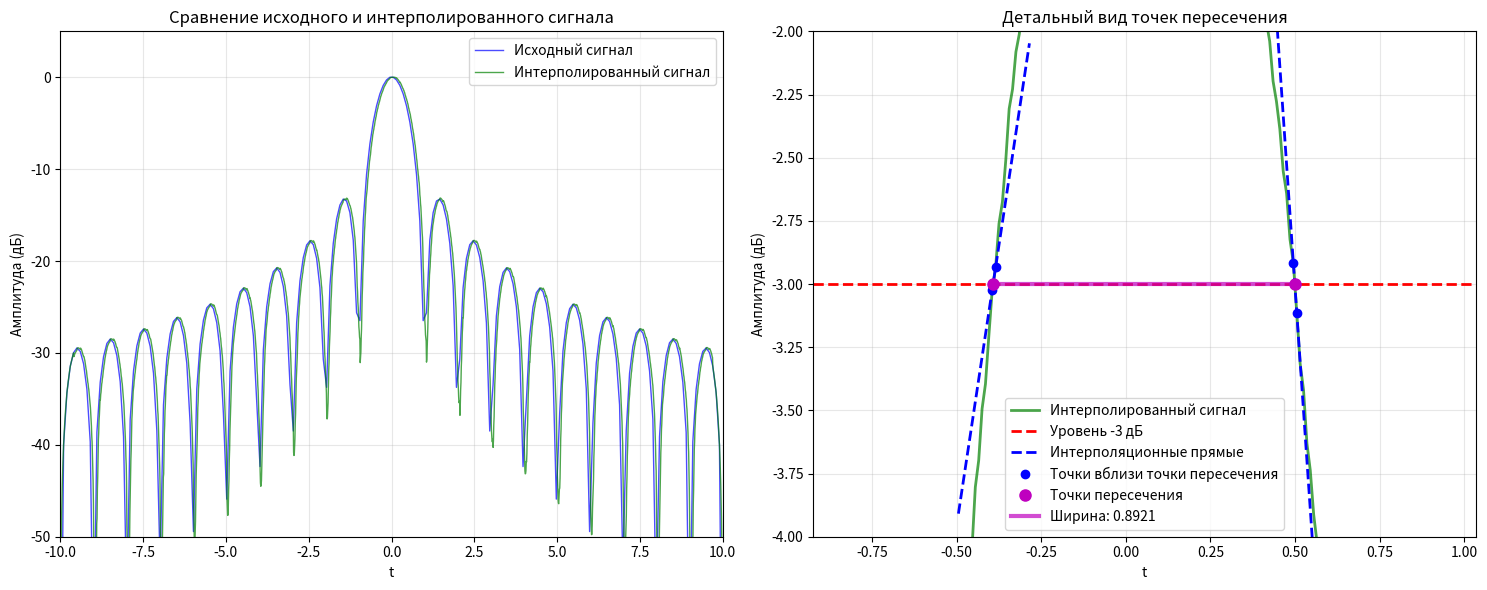

Python code for this plot:
import matplotlib.pyplot as plt
import numpy as np
from scipy.integrate import trapezoid

# Параметры сигнала
F_DISCR = 200  # Количество точек дискретизации [рекомендуется: 200-2000]
SINC_WIDTH = 1.0  # Ширина sinc-функции [рекомендуется: 0.5-2.0]
TIME_RANGE = 10.0  # Диапазон времени [-TIME_RANGE, TIME_RANGE]
# Параметры интерполяции
KERNEL_SIZE = 8  # Размер ядра [рекомендуется: 6-12, должно быть четным]
SUBSAMPLES = 16  # Количество подвыборок [рекомендуется: 8-32]
INTERP_FACTOR = 10  # Коэффициент интерполяции [рекомендуется: 2-10]
# Параметры анализа
THRESHOLD_DB = -3  # Уровень для определения ширины лепестка [дБ]
MAIN_LOBE_SEARCH_RADIUS = 2.0  # Радиус поиска главного лепестка
THEORETICAL_CLASSICAL_PSLR = -13.26  # Классический УБЛ [дБ]
THEORETICAL_INTEGRAL_PSLR = -10.96   # Интегральный УБЛ [дБ]

#Генерация нормированного sinc-сигнала с заданной шириной
def generate_sinc_signal():
    t = np.linspace(-TIME_RANGE, TIME_RANGE, F_DISCR)
    sinc_linear = np.sinc(t / SINC_WIDTH)
    sinc_norm = np.abs(sinc_linear) / np.max(np.abs(sinc_linear))
    sinc_db = 20 * np.log10(sinc_norm + 1e-12)
    sinc_db = np.clip(sinc_db, -80, 0)

    return t, sinc_db, sinc_norm

#Генерация коэффициентов
def generate_coefficients(kernel_size, subsamples):
    coefficients = np.zeros((subsamples, kernel_size))

    # Создаем окно Кайзера для уменьшения эффекта Гиббса
    window = np.kaiser(kernel_size, beta=2.5)

    for phase in range(subsamples):
        # Фаза интерполяции (0 = целое число, subsamples-1 = почти следующее целое)
        shift = phase / subsamples

        for k in range(kernel_size):
            # Позиция точки относительно центра интерполяции
            # Центр ядра находится между точками при kernel_size четном
            pos = (k - kernel_size // 2 + 0.5) - shift

            # Вычисляем sinc функцию
            if abs(pos) < 1e-12:
                sinc_val = 1.0
            else:
                sinc_val = np.sin(np.pi * pos) / (np.pi * pos)

            # Применяем оконную функцию
            coefficients[phase, k] = sinc_val * window[k]

    # Нормализация коэффициентов (сумма = 1)
    for phase in range(subsamples):
        sum_coeff = np.sum(coefficients[phase])
        if abs(sum_coeff) > 1e-12:
            coefficients[phase] /= sum_coeff

    return coefficients

#Sinc-интерполяция
def wong_sinc_interpolation(t_original, signal_db):

    # Генерируем коэффициенты
    coefficients_table = generate_coefficients(KERNEL_SIZE, SUBSAMPLES)

    # Создаем интерполированную временную сетку
    t_interp = np.linspace(-TIME_RANGE, TIME_RANGE, F_DISCR * INTERP_FACTOR)
    signal_interp = np.zeros_like(t_interp)

    half_kernel = KERNEL_SIZE // 2

    # Преобразуем сигнал в линейную область для интерполяции
    signal_linear = 10 ** (signal_db / 20)

    # Шаг дискретизации исходного сигнала
    dt = t_original[1] - t_original[0]

    for i, t_point in enumerate(t_interp):
    # Находим ближайший индекс слева в исходной сетке
        idx_center = int((t_point - t_original[0]) / dt)

    # Проверяем границы
        if idx_center < half_kernel or idx_center >= len(t_original) - half_kernel:
        # Для граничных точек используем линейную интерполяцию
            signal_interp[i] = np.interp(t_point, t_original, signal_linear)
            continue

    # Определяем дробную часть сдвига
        fractional = (t_point - t_original[idx_center]) / dt

    # Индекс в таблице коэффициентов
        phase_idx = int(fractional * SUBSAMPLES)
        phase_idx = max(0, min(phase_idx, SUBSAMPLES - 1))

    # Берем коэффициенты для данной фазы
        coeffs = coefficients_table[phase_idx]

    # Индексы исходных отсчетов для свертки
        start_idx = idx_center - half_kernel
        end_idx = start_idx + KERNEL_SIZE

    # Проверяем границы еще раз
        if start_idx < 0 or end_idx > len(signal_linear):
            signal_interp[i] = np.interp(t_point, t_original, signal_linear)
            continue

    # Выполняем свертку
        points = signal_linear[start_idx:end_idx]
        signal_interp[i] = np.sum(points * coeffs)

    # Преобразуем обратно в дБ
    signal_interp_db = 20 * np.log10(np.abs(signal_interp) + 1e-12)
    signal_interp_db = np.clip(signal_interp_db, -80, 0)

    return t_interp, signal_interp_db


#Теоретическая ширина главного лепестка sinc-функции на уровне -3 дБ
def theoretical_sinc_width(sinc_width):
    return 0.8859 * sinc_width

#Нахождение ширины главного лепестка на уровне -3 дБ
def find_main_lobe_width(t, signal_db):
    center_idx = np.argmax(signal_db)

    # Ищем точки слева от центра
    left_points = []
    for i in range(center_idx, 0, -1):
        if (signal_db[i - 1] - THRESHOLD_DB) * (signal_db[i] - THRESHOLD_DB) <= 0:
            # Нашли интервал пересечения, берем две точки для интерполяции
            left_points = [(t[i - 1], signal_db[i - 1]), (t[i], signal_db[i])]
            break

    # Ищем точки справа от центра
    right_points = []
    for i in range(center_idx, len(signal_db) - 1):
        if (signal_db[i] - THRESHOLD_DB) * (signal_db[i + 1] - THRESHOLD_DB) <= 0:
            # Нашли интервал пересечения, берем две точки для интерполяции
            right_points = [(t[i], signal_db[i]), (t[i + 1], signal_db[i + 1])]
            break

    if not left_points or not right_points:
        return None, None, None, None, None

    # Вычисляем точки пересечения через линейную интерполяцию
    # Для левой стороны
    x1, y1 = left_points[0]
    x2, y2 = left_points[1]
    wl = x1 + (x2 - x1) * (THRESHOLD_DB - y1) / (y2 - y1)

    # Для правой стороны
    x1, y1 = right_points[0]
    x2, y2 = right_points[1]
    wr = x1 + (x2 - x1) * (THRESHOLD_DB - y1) / (y2 - y1)

    width = wr - wl

    return wl, wr, width, left_points, right_points

#Вычисление УБЛ
def calculate_sidelobe_levels(t, signal_db, SINC_WIDTH):

    # Конвертируем в линейную область для анализа мощности
    signal_linear = 10 ** (signal_db / 20)

    # Маска для главного лепестка
    main_lobe_mask = (t >= -SINC_WIDTH) & (t <= SINC_WIDTH)

    # Главный лепесток
    main_lobe = signal_linear[main_lobe_mask]
    t_main = t[main_lobe_mask]

    # Боковые лепестки (все, кроме главного)

    sidelobes = signal_linear[~main_lobe_mask]
    t_sidelobes = t[~main_lobe_mask]

    if len(main_lobe) == 0 or len(sidelobes) == 0:
        return -80, -80

    #Классический УБЛ - отношение максимального бокового лепестка к главному
    max_main = np.max(main_lobe)
    max_sidelobe = np.max(sidelobes)
    classical_pslr_db = 20 * np.log10(max_sidelobe / max_main) if max_sidelobe > 0 else -80

    #Интегральный УБЛ - отношение мощностей
    power_main = trapezoid(main_lobe ** 2, t_main)
    power_sidelobes = trapezoid(sidelobes ** 2, t_sidelobes)
    integral_pslr_db = 10 * np.log10(power_sidelobes / power_main) if power_sidelobes > 0 else -80

    return classical_pslr_db, integral_pslr_db

#Визуализация
def plot_results(t_original, sinc_db, t_interp, sinc_interp, wl, wr, width, left_points, right_points):
    fig, (ax1, ax2) = plt.subplots(1, 2, figsize=(15, 6))

    # 1. Исходный и интерполированный сигнал
    ax1.plot(t_original, sinc_db, 'b-', linewidth=1, label='Исходный сигнал', alpha=0.7)
    ax1.plot(t_interp, sinc_interp, 'g-', linewidth=1, label='Интерполированный сигнал', alpha=0.7)
    ax1.set_xlabel('t')
    ax1.set_ylabel('Амплитуда (дБ)')
    ax1.set_title('Сравнение исходного и интерполированного сигнала')
    ax1.legend()
    ax1.grid(True, alpha=0.3)
    ax1.set_ylim(-50, 5)
    ax1.set_xlim(-10, 10)

    # 2. Детальный вид точек пересечения
    if wl is not None and wr is not None and left_points and right_points:
        zoom_margin = width * 0.5
        mask = (t_interp >= wl - zoom_margin) & (t_interp <= wr + zoom_margin)
        t_zoom = t_interp[mask]
        sinc_zoom = sinc_interp[mask]

        # Рисуем интерполированный сигнал
        ax2.plot(t_zoom, sinc_zoom, 'g-', linewidth=2, alpha=0.7, label='Интерполированный сигнал')
        ax2.axhline(y=THRESHOLD_DB, color='r', linestyle='--', linewidth=2, label=f'Уровень {THRESHOLD_DB} дБ')


    # Левая сторона - точки и прямая
        left_t = [p[0] for p in left_points]
        left_y = [p[1] for p in left_points]

    # Вычисляем параметры прямой для левой стороны
        k_left = (left_y[1] - left_y[0]) / (left_t[1] - left_t[0])
        b_left = left_y[0] - k_left * left_t[0]

    # Продлеваем прямую за пределы точек
        t_left_extended = np.array([left_t[0] - 0.1, left_t[1] + 0.1])
        y_left_extended = k_left * t_left_extended + b_left

        ax2.plot(t_left_extended, y_left_extended, 'b--', linewidth=2)
        ax2.plot(left_t, left_y, 'bo', markersize=6)
        ax2.plot(wl, THRESHOLD_DB, 'mo', markersize=8)

    # Правая сторона - точки и прямая
        right_t = [p[0] for p in right_points]
        right_y = [p[1] for p in right_points]

    # Вычисляем параметры прямой для правой стороны
        k_right = (right_y[1] - right_y[0]) / (right_t[1] - right_t[0])
        b_right = right_y[0] - k_right * right_t[0]

    #Продлеваем прямую за пределы точек
        t_right_extended = np.array([right_t[0] - 0.1, right_t[1] + 0.1])
        y_right_extended = k_right * t_right_extended + b_right

        ax2.plot(t_right_extended, y_right_extended, 'b--', linewidth=2, label='Интерполяционные прямые')
        ax2.plot(right_t, right_y, 'bo', markersize=6, label='Точки вблизи точки пересечения')
        ax2.plot(wr, THRESHOLD_DB, 'mo', markersize=8, label='Точки пересечения')

    # Показываем ширину
        ax2.plot([wl, wr], [THRESHOLD_DB, THRESHOLD_DB], 'm-', linewidth=3, alpha=0.7, label=f'Ширина: {width:.4f}')

        ax2.set_xlabel('t')
        ax2.set_ylabel('Амплитуда (дБ)')
        ax2.set_title('Детальный вид точек пересечения')
        ax2.legend()
        ax2.grid(True, alpha=0.3)
        ax2.set_ylim(THRESHOLD_DB - 1, THRESHOLD_DB + 1)
    else:
        ax2.text(0.5, 0.5, 'Не удалось определить\nграницы лепестка',
             horizontalalignment='center', verticalalignment='center',
             transform=ax2.transAxes, fontsize=12)
        ax2.set_title('Детальный вид точек пересечения')

    plt.tight_layout()
    plt.show()

#Основная функция
def main():

    # Исходные данные
    print("\nИСХОДНЫЕ ДАННЫЕ:")
    print(f"Количество точек: {F_DISCR}")
    print(f"Ширина sinc-функции: {SINC_WIDTH}")
    print(f"Размер ядра: {KERNEL_SIZE}")
    print(f"Количество фаз: {SUBSAMPLES}")
    print(f"Коэффициент интерполяции: {INTERP_FACTOR}")

    #Формирование исходных данных
    t_original, sinc_db, sinc_linear = generate_sinc_signal()

    #Sinc-интерполяция
    t_interp, sinc_interp = wong_sinc_interpolation(t_original, sinc_db)

    #Нахождение ширины главного лепестка
    wl, wr, width, left_points, right_points = find_main_lobe_width(t_interp, sinc_interp)

    # Теоретическое значение
    theoretical_width = theoretical_sinc_width(SINC_WIDTH)

    print(f"\nРЕЗУЛЬТАТЫ ИЗМЕРЕНИЙ:")
    print(f"\nТеоретическое разрешение: {theoretical_width:.6f}")
    if width is not None:
        print(f"Измеренное разрешение:  {width:.6f}")
        error_width = abs(width - theoretical_width) / theoretical_width * 100
        print(f"Погрешность измерения разрешения:  {error_width:.2f}%")
    else:
        print("Не удалось определить ширину лепестка")
        width = 0

    if wl is not None and wr is not None:
        classical_pslr, integral_pslr = calculate_sidelobe_levels(t_interp, sinc_interp, SINC_WIDTH)
        print(f"\nТеоретический классический УБЛ: {THEORETICAL_CLASSICAL_PSLR:.2f} дБ")
        print(f"Измеренный классический УБЛ:   {classical_pslr:.2f} дБ")
        error_classical_pslr = abs(classical_pslr - THEORETICAL_CLASSICAL_PSLR)
        print(f"Погрешность измерения классического УБЛ:  {error_classical_pslr:.2f}дБ")
        print(f"\nТеоретический интегральный УБЛ: {THEORETICAL_INTEGRAL_PSLR:.2f} дБ")
        print(f"Измеренный интегральный УБЛ:   {integral_pslr:.2f} дБ")
        error_integral_pslr = abs(integral_pslr - THEORETICAL_INTEGRAL_PSLR)
        print(f"Погрешность измерения интегрального УБЛ:  {error_integral_pslr:.2f}дБ")
    else:
        classical_pslr = integral_pslr = -80
        print("Не удалось вычислить УБЛ (не определены границы главного лепестка)")

    # 5. Визуализация
    plot_results(t_original, sinc_db, t_interp, sinc_interp, wl, wr, width, left_points, right_points)


    return {
        'theoretical_width': theoretical_width,
        'measured_width': width,
        'classical_pslr': classical_pslr,
        'integral_pslr': integral_pslr
    }

main()
